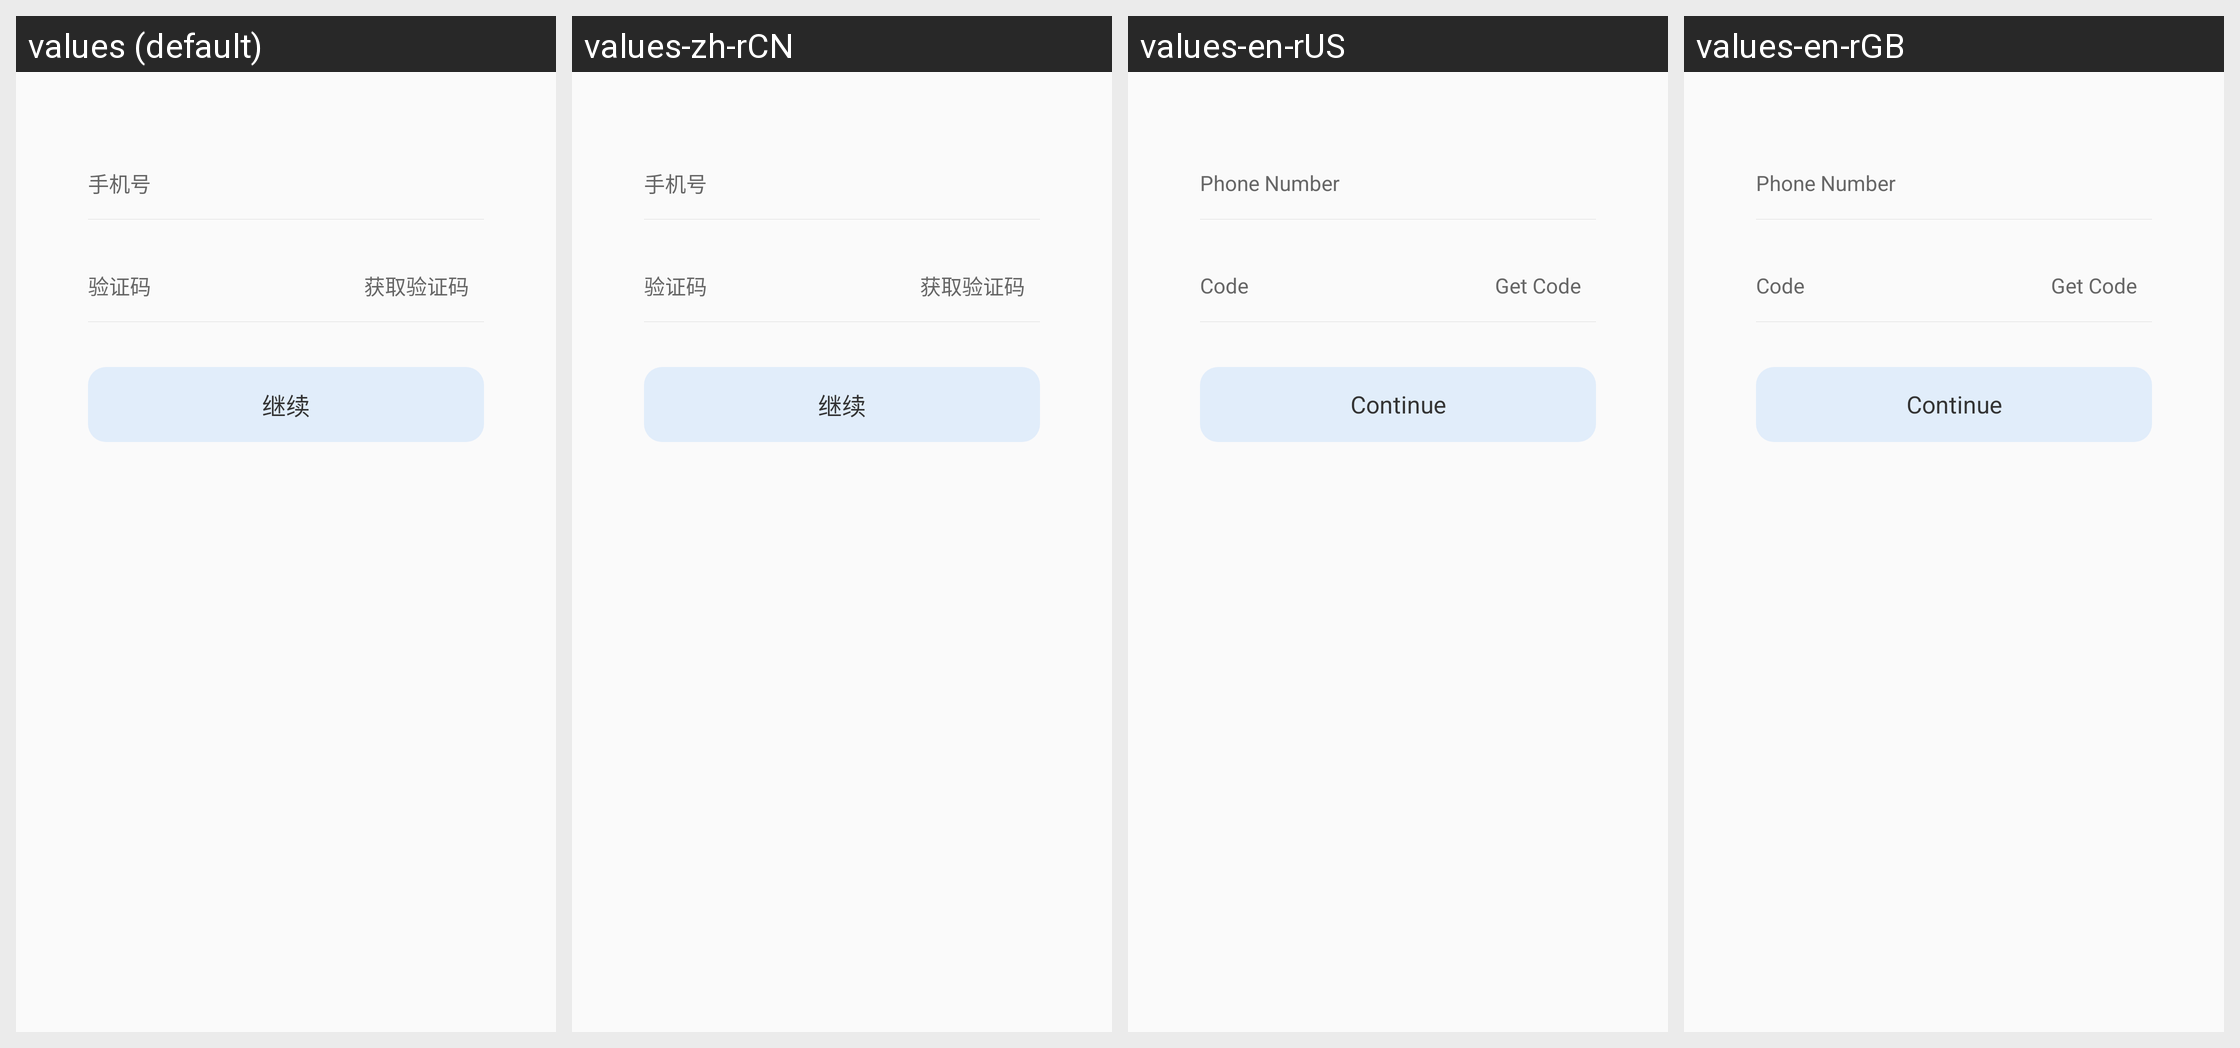

The same Android screen rendered under several of its app's locales, left to right. List the strings drawn on it with the default value and each locale's translation.
Android screen res/layout/activity_bind_mobile.xml rendered under 4 locales, left to right: values (default), values-zh-rCN, values-en-rUS, values-en-rGB. Device: Nexus 5 (rendered at 1080×1920; each locale shown at half size, 540×960, under a caption strip naming it); theme ActivityAnimation.
Strings drawn on this screen, with the default value and each locale's value (text and hints the layout hard-codes, and strings that could not be matched under every locale, appear in the picture but are not listed):

login_user_phone_hint
  values: 手机号
  values-zh-rCN: 手机号
  values-en-rUS: Phone Number
  values-en-rGB: Phone Number

get_captcha
  values: 获取验证码
  values-zh-rCN: 获取验证码
  values-en-rUS: Get Code
  values-en-rGB: Get Code

login_user_verify_hint
  values: 验证码
  values-zh-rCN: 验证码
  values-en-rUS: Code
  values-en-rGB: Code

verify_continue
  values: 继续
  values-zh-rCN: 继续
  values-en-rUS: Continue
  values-en-rGB: Continue
